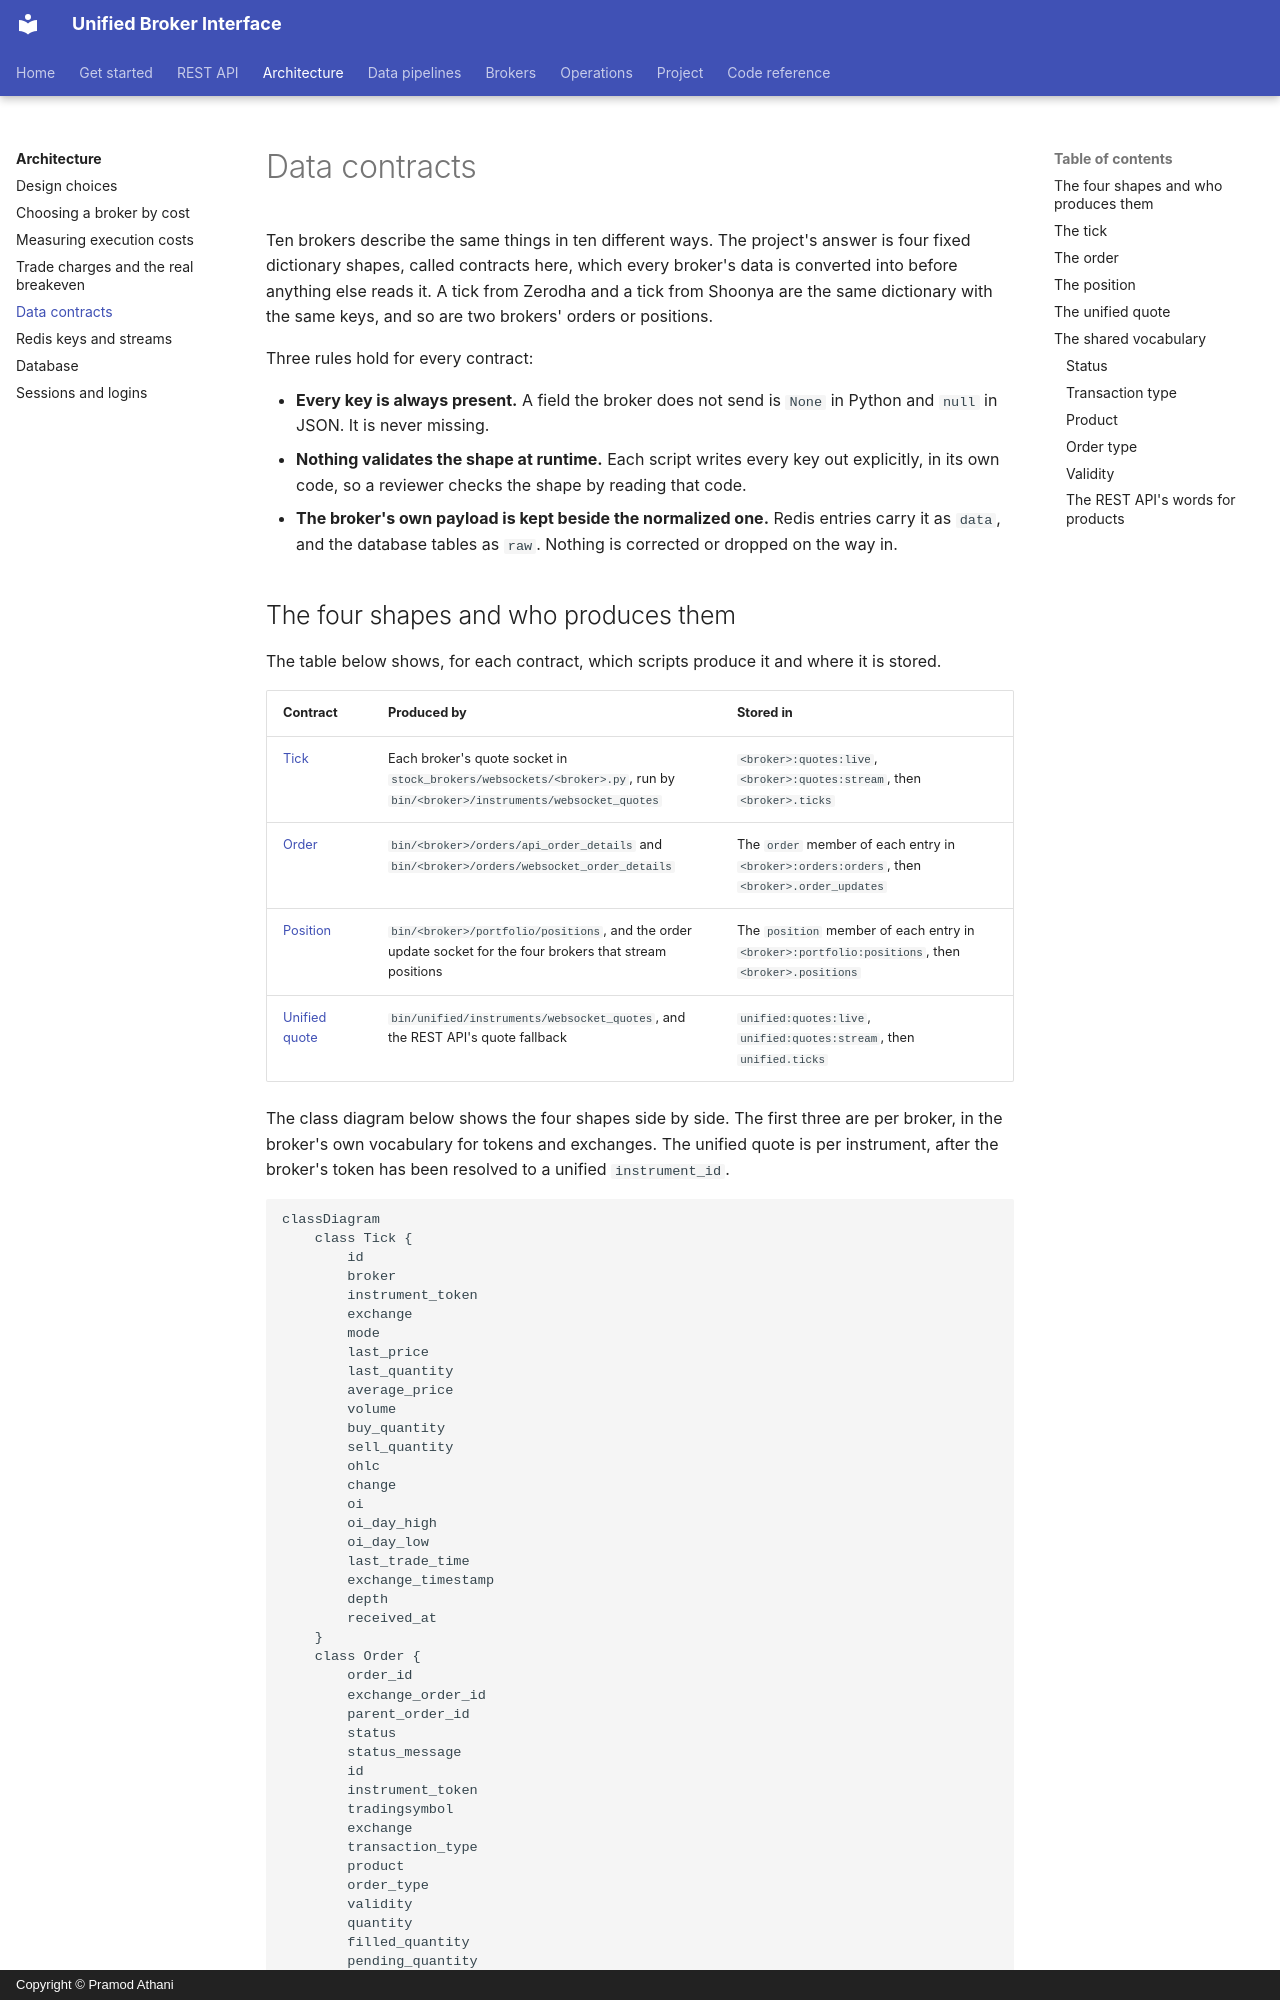

repository: pramodathani/unified_broker_interface · page: architecture/contracts/index.html · generator: mkdocs · copyright: Copyright © Pramod Athani

# Data contracts

Ten brokers describe the same things in ten different ways. The project's answer is four fixed dictionary shapes, called contracts here, which every broker's data is converted into before anything else reads it. A tick from Zerodha and a tick from Shoonya are the same dictionary with the same keys, and so are two brokers' orders or positions.

Three rules hold for every contract:

- **Every key is always present.** A field the broker does not send is `None` in Python and `null` in JSON. It is never missing.
- **Nothing validates the shape at runtime.** Each script writes every key out explicitly, in its own code, so a reviewer checks the shape by reading that code.
- **The broker's own payload is kept beside the normalized one.** Redis entries carry it as `data`, and the database tables as `raw`. Nothing is corrected or dropped on the way in.
